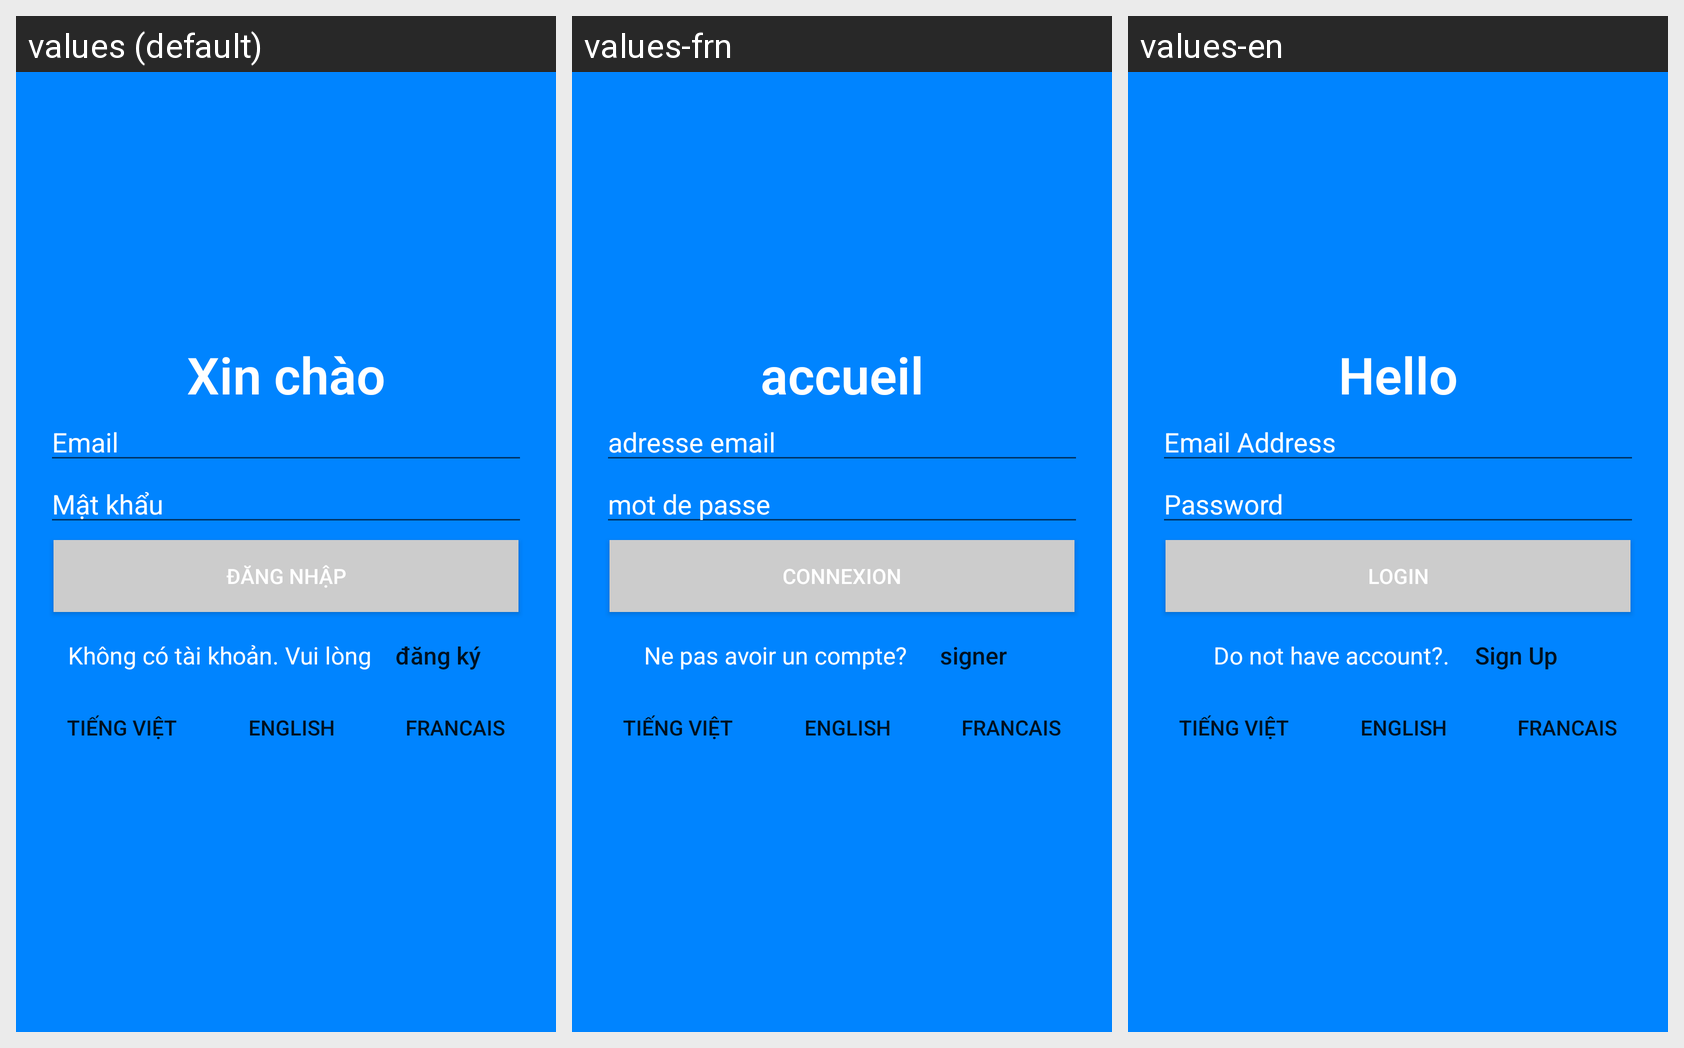

The Android screen above is rendered under several locales of the same app. Produce the string resources it draws, with the default and per-locale values.
Android screen res/layout/activity_main.xml rendered under 3 locales, left to right: values (default), values-frn, values-en. Device: Nexus 5 (rendered at 1080×1920; each locale shown at half size, 540×960, under a caption strip naming it); theme Theme.BaiTap2_Login.
Strings drawn on this screen, with the default value and each locale's value (text and hints the layout hard-codes, and strings that could not be matched under every locale, appear in the picture but are not listed):

txt_app
  values: Xin chào
  values-frn: accueil
  values-en: Hello

edit_email
  values: Email
  values-frn: adresse email
  values-en: Email Address

edit_password
  values: Mật khẩu
  values-frn: mot de passe
  values-en: Password

btn_login
  values: Đăng nhập
  values-frn: connexion
  values-en: Login

txt_query
  values: Không có tài khoản. Vui lòng
  values-frn: Ne pas avoir un compte?
  values-en: Do not have account?.

btn_signup
  values: đăng ký
  values-frn: signer
  values-en: Sign Up

btn_VN
  values: Tiếng Việt
  values-frn: Tiếng Việt  [not translated; the default value is used]
  values-en: Tiếng Việt  [not translated; the default value is used]

btn_EN
  values: English
  values-frn: English  [not translated; the default value is used]
  values-en: English  [not translated; the default value is used]

btn_Frn
  values: Francais
  values-frn: Francais  [not translated; the default value is used]
  values-en: Francais  [not translated; the default value is used]
